Dataset: My_datasheet (GitHub, AndersonBenitesKoW/Proyecto_Paltas). Classes: first quality, second quality, third quality.

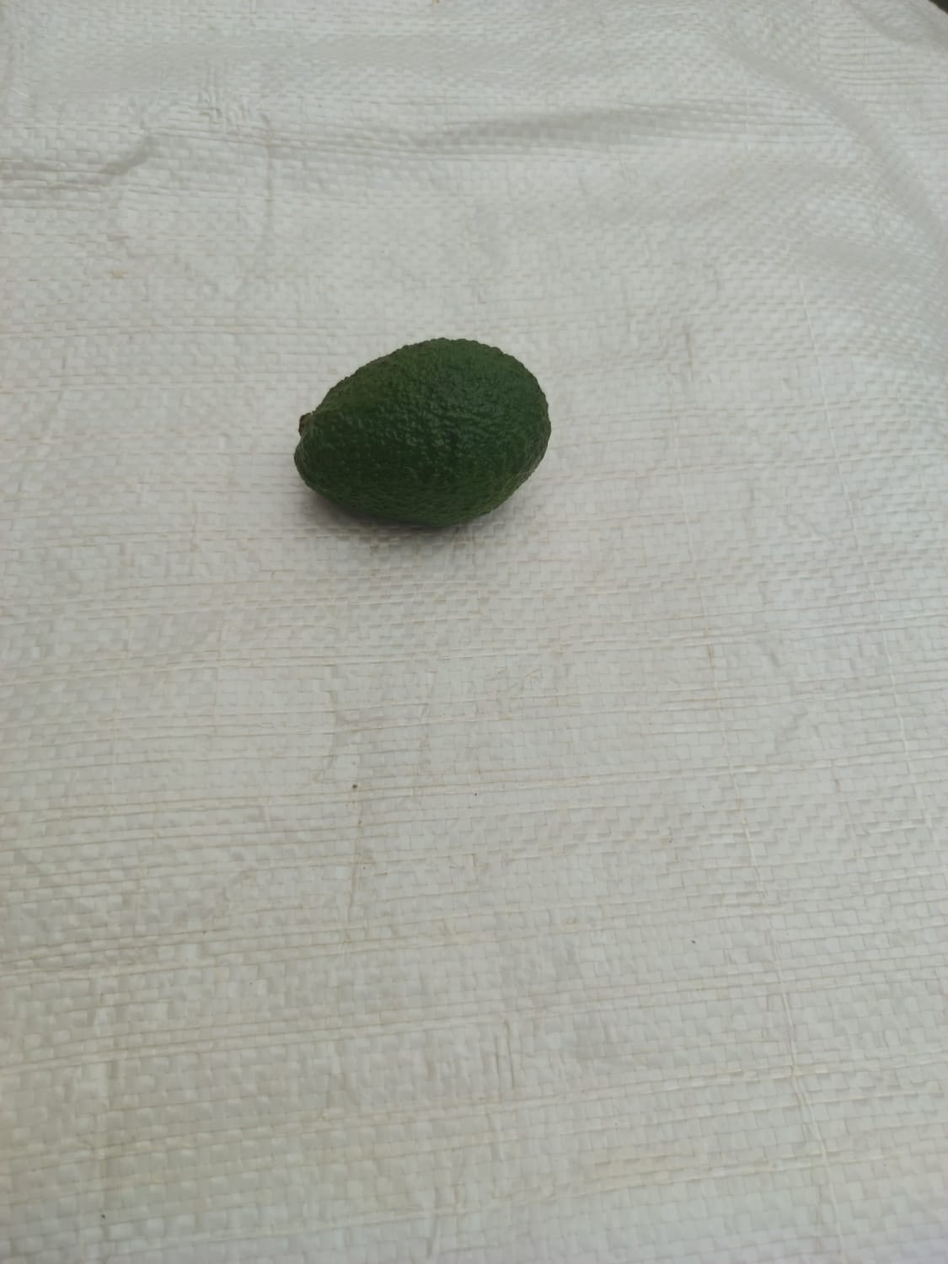
Label: second quality

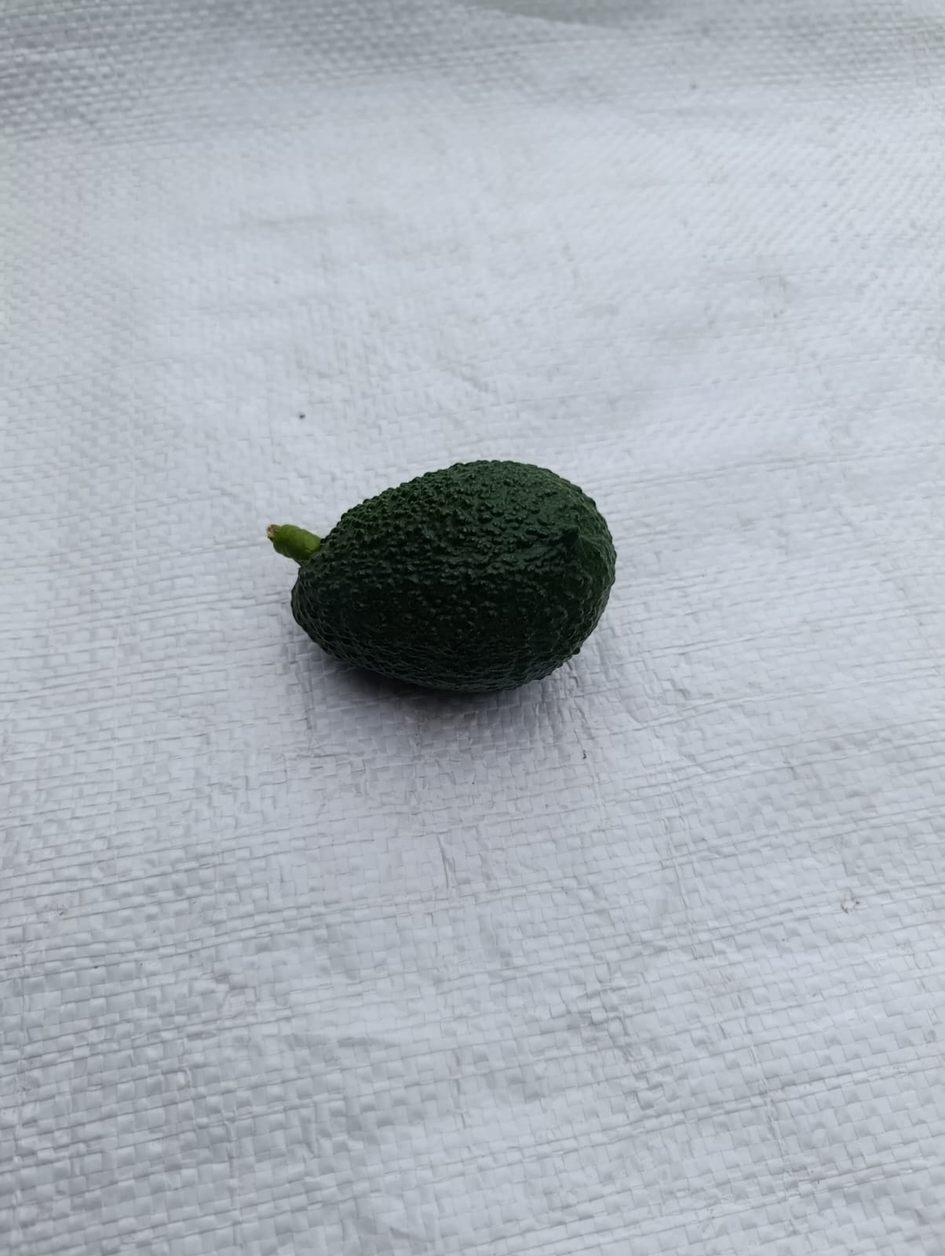
Label: first quality

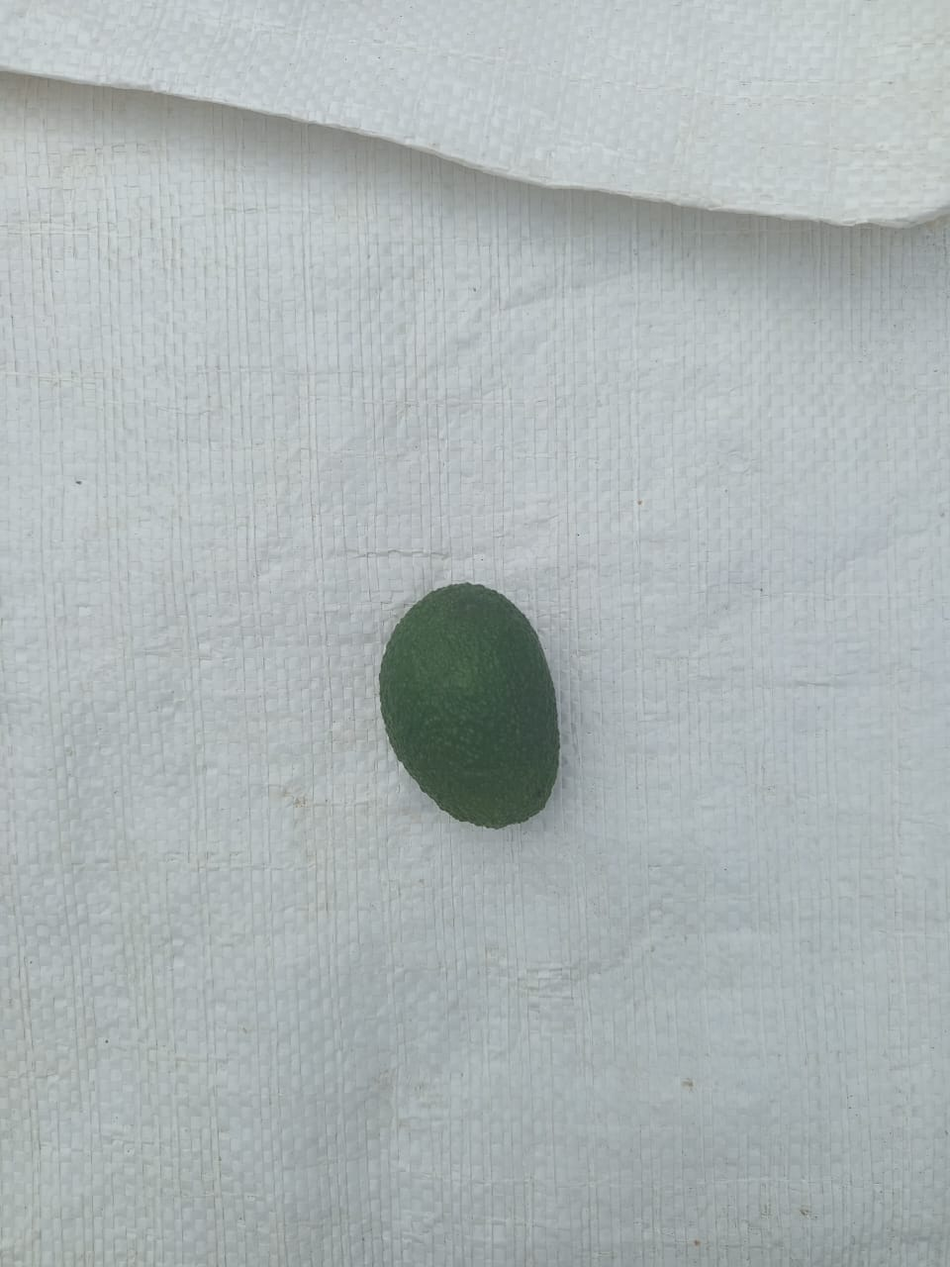
Label: second quality

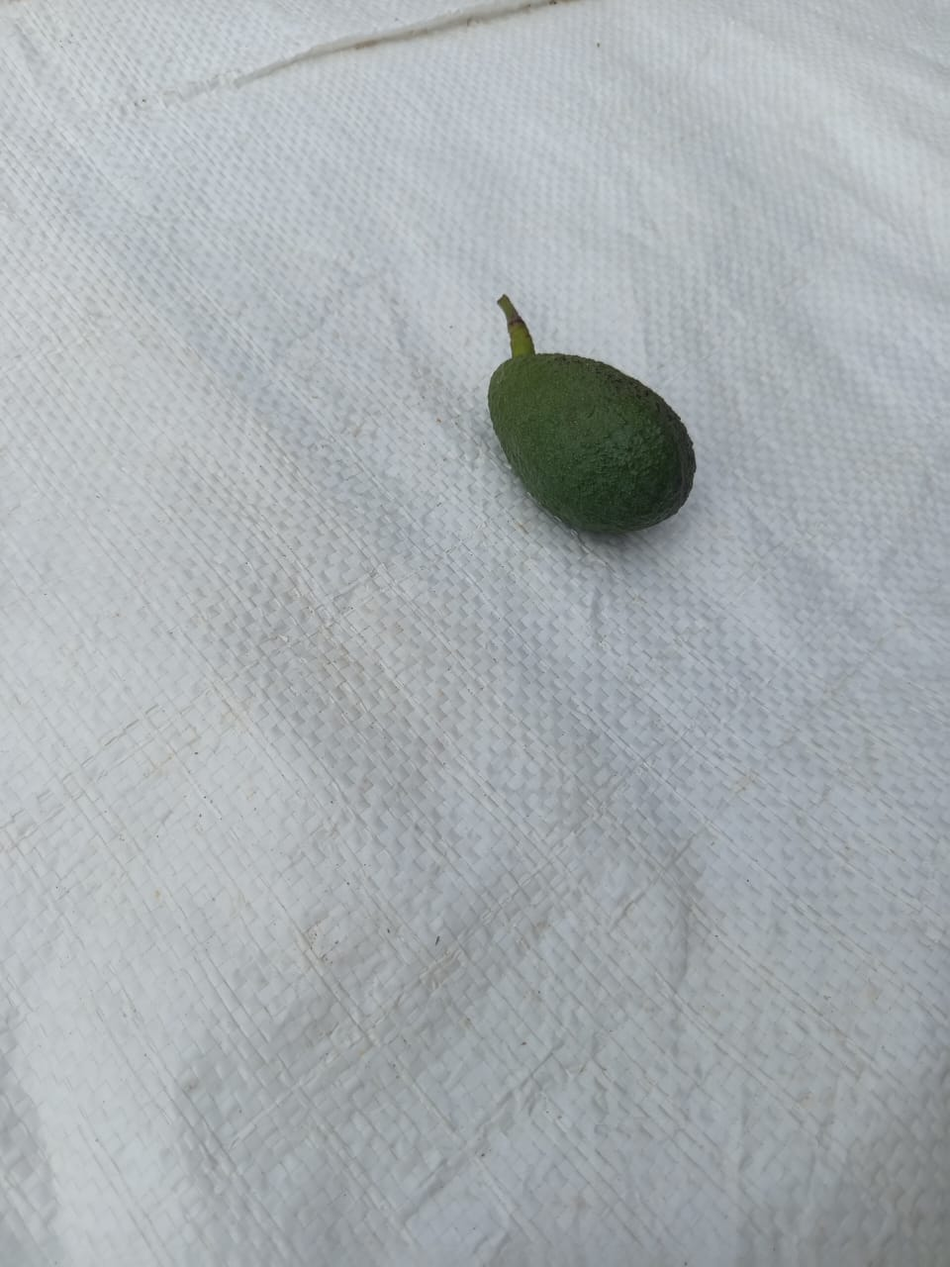
Label: third quality

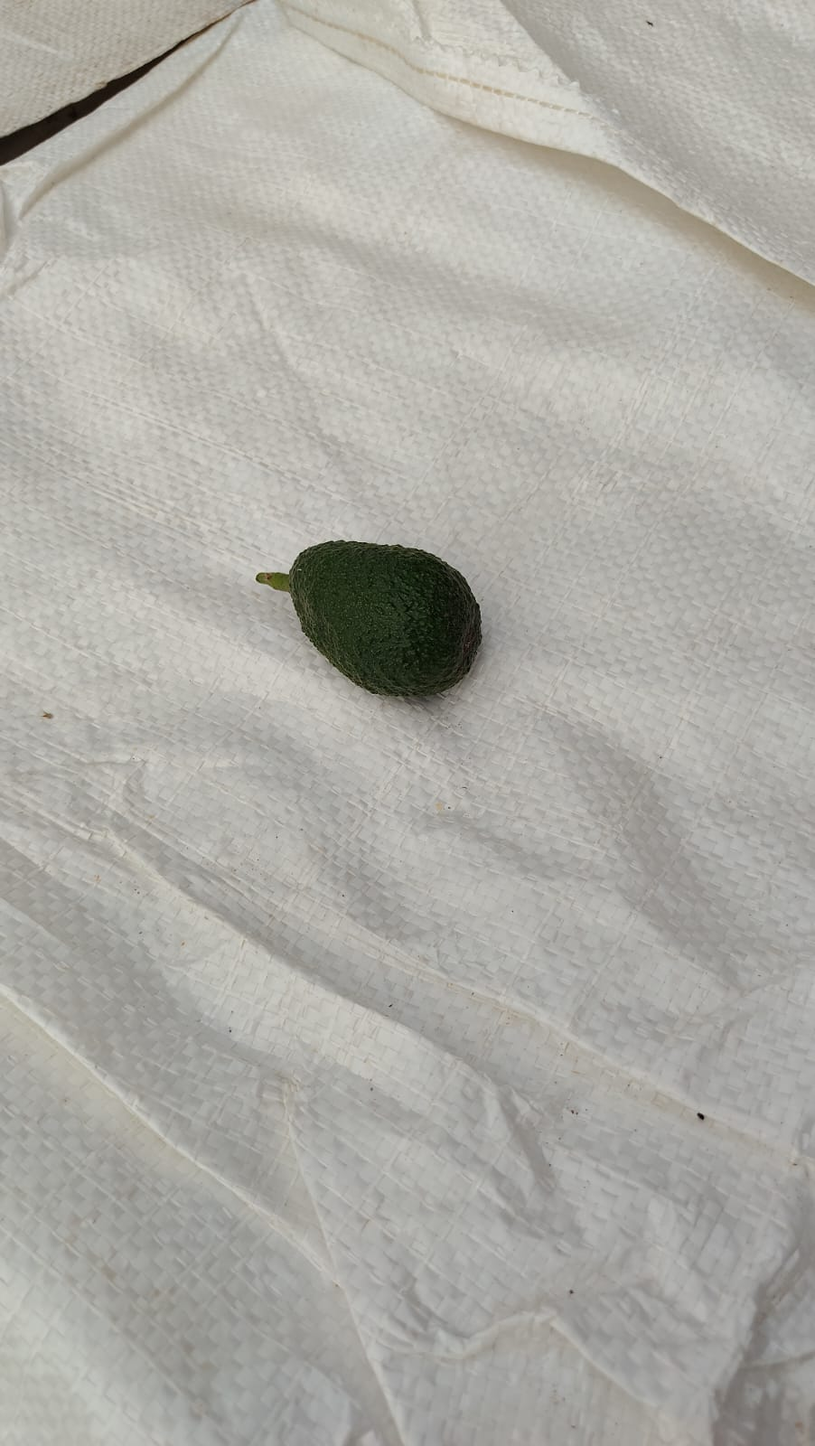
Label: third quality

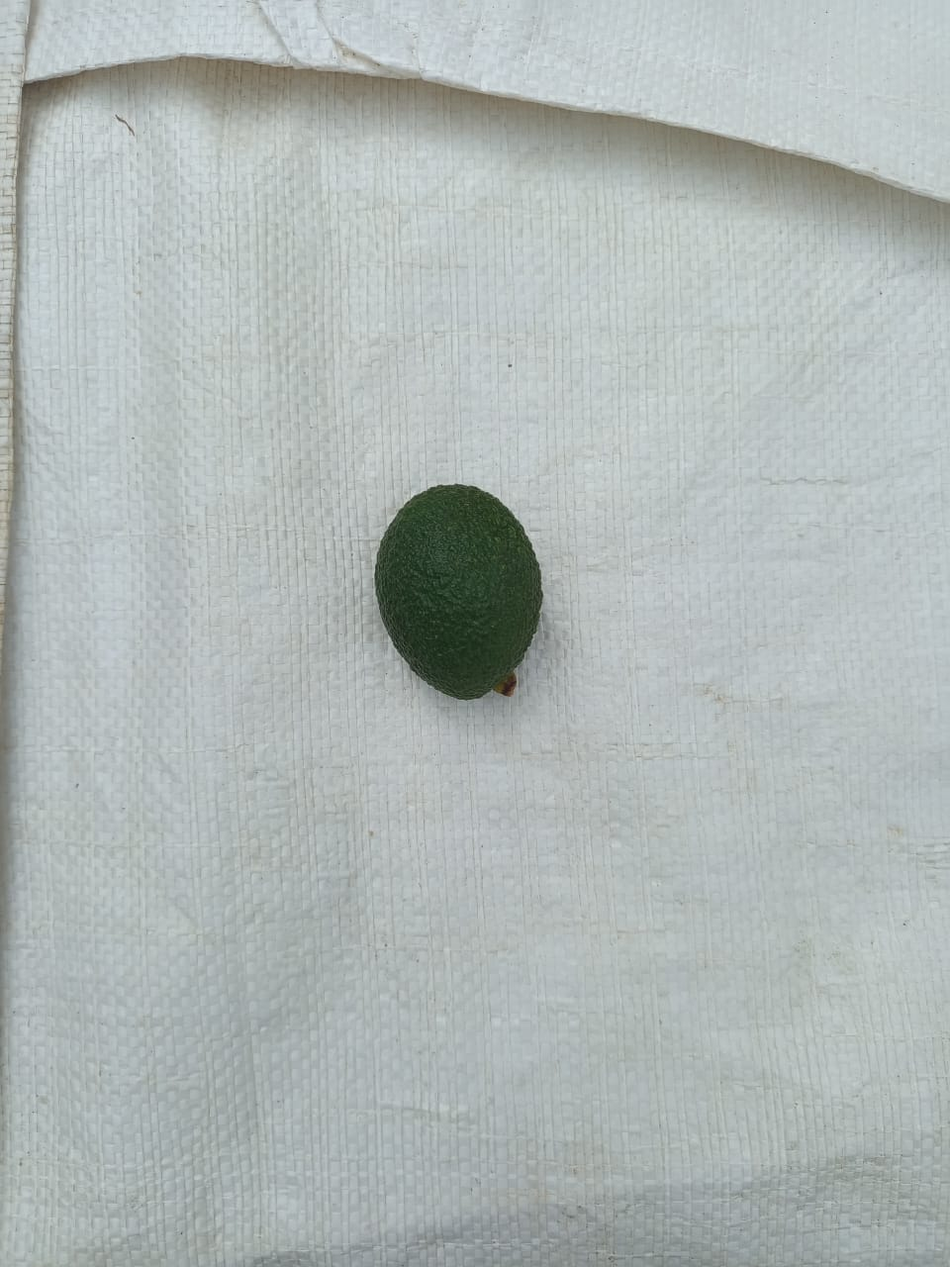
Label: second quality
